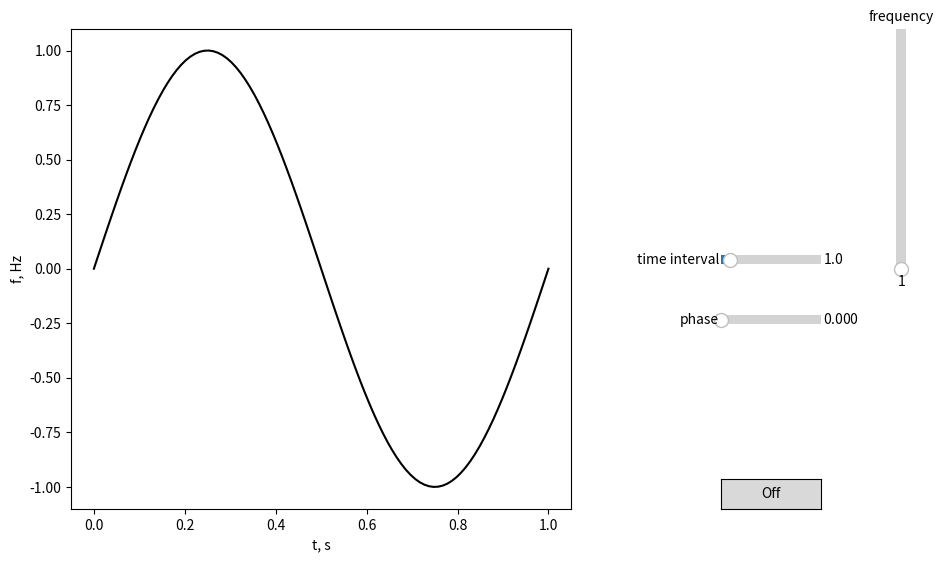

This figure's Python source:
# -*- coding: utf-8 -*-
"""
Created on Tue Oct 13 13:16:06 2020

[redacted]
"""

import numpy as np
import matplotlib.pyplot as plt
import matplotlib.widgets as widgets

def closeCallback(event):
    '''"off" button callback to close the window'''
    plt.close()

def freqCallback(value):
    '''change frequency according to slider'''
    plotHandle.set_ydata(sine(value, float(phaseHandle.val), \
                                           time(float(timeHandle.val), num)))
    ax.relim()
    ax.autoscale_view()
    plt.draw()

def timeCallback(value):
    '''change time interval over which function is plotted'''
    plotHandle.set_ydata(sine(float(freqHandle.val), float(phaseHandle.val),\
                                                           time(value, num)))
    plotHandle.set_xdata(time(value, num))
    ax.relim()
    ax.autoscale_view()
    plt.draw()

def phaseCallback(value):
    '''change phase of the function'''
    plotHandle.set_ydata(sine(float(freqHandle.val), value, time(float(timeHandle.val),\
                                                             num)))
    ax.relim()
    ax.autoscale_view()
    plt.draw()
    
    
fig = plt.figure(figsize=(10, 6))

t = 1 #s
num = 100 #number of points
freq = 1 #Hz
phase = 0

#time array funcion
time = lambda t, num: np.linspace(0, t, num)
#function for wave
sine = lambda freq, phase, t : np.sin(2*np.pi*freq*t + phase)

ax = plt.axes([0.1, 0.1, 0.5, 0.8])
plotHandle, = plt.plot(time(t, num), sine(freq, phase, time(t, num)), 'k-')
plt.xlabel('t, s')
plt.ylabel('f, Hz')

#off button
bax = plt.axes([0.75, 0.1, 0.1, 0.05])
buttonHandle = widgets.Button(bax, 'Off')
buttonHandle.on_clicked(closeCallback)

#frequency slider
sax = plt.axes([0.92, 0.5, 0.02, 0.4])
freqHandle = widgets.Slider(sax, 'frequency', valmin=1, valmax=10, valinit=1,\
                            orientation='vertical')
freqHandle.on_changed(freqCallback)

#time slider
sax1 = plt.axes([0.75, 0.5, 0.1, 0.03])
timeHandle = widgets.Slider(sax1, 'time interval', valmin=0.1, valmax=10, valinit=t)
timeHandle.on_changed(timeCallback)

#phase slider
sax2 = plt.axes([0.75, 0.4, 0.1, 0.03])
phaseHandle = widgets.Slider(sax2, 'phase', valmin=0, valmax=2*np.pi, valinit=0)
phaseHandle.on_changed(phaseCallback)

plt.show()